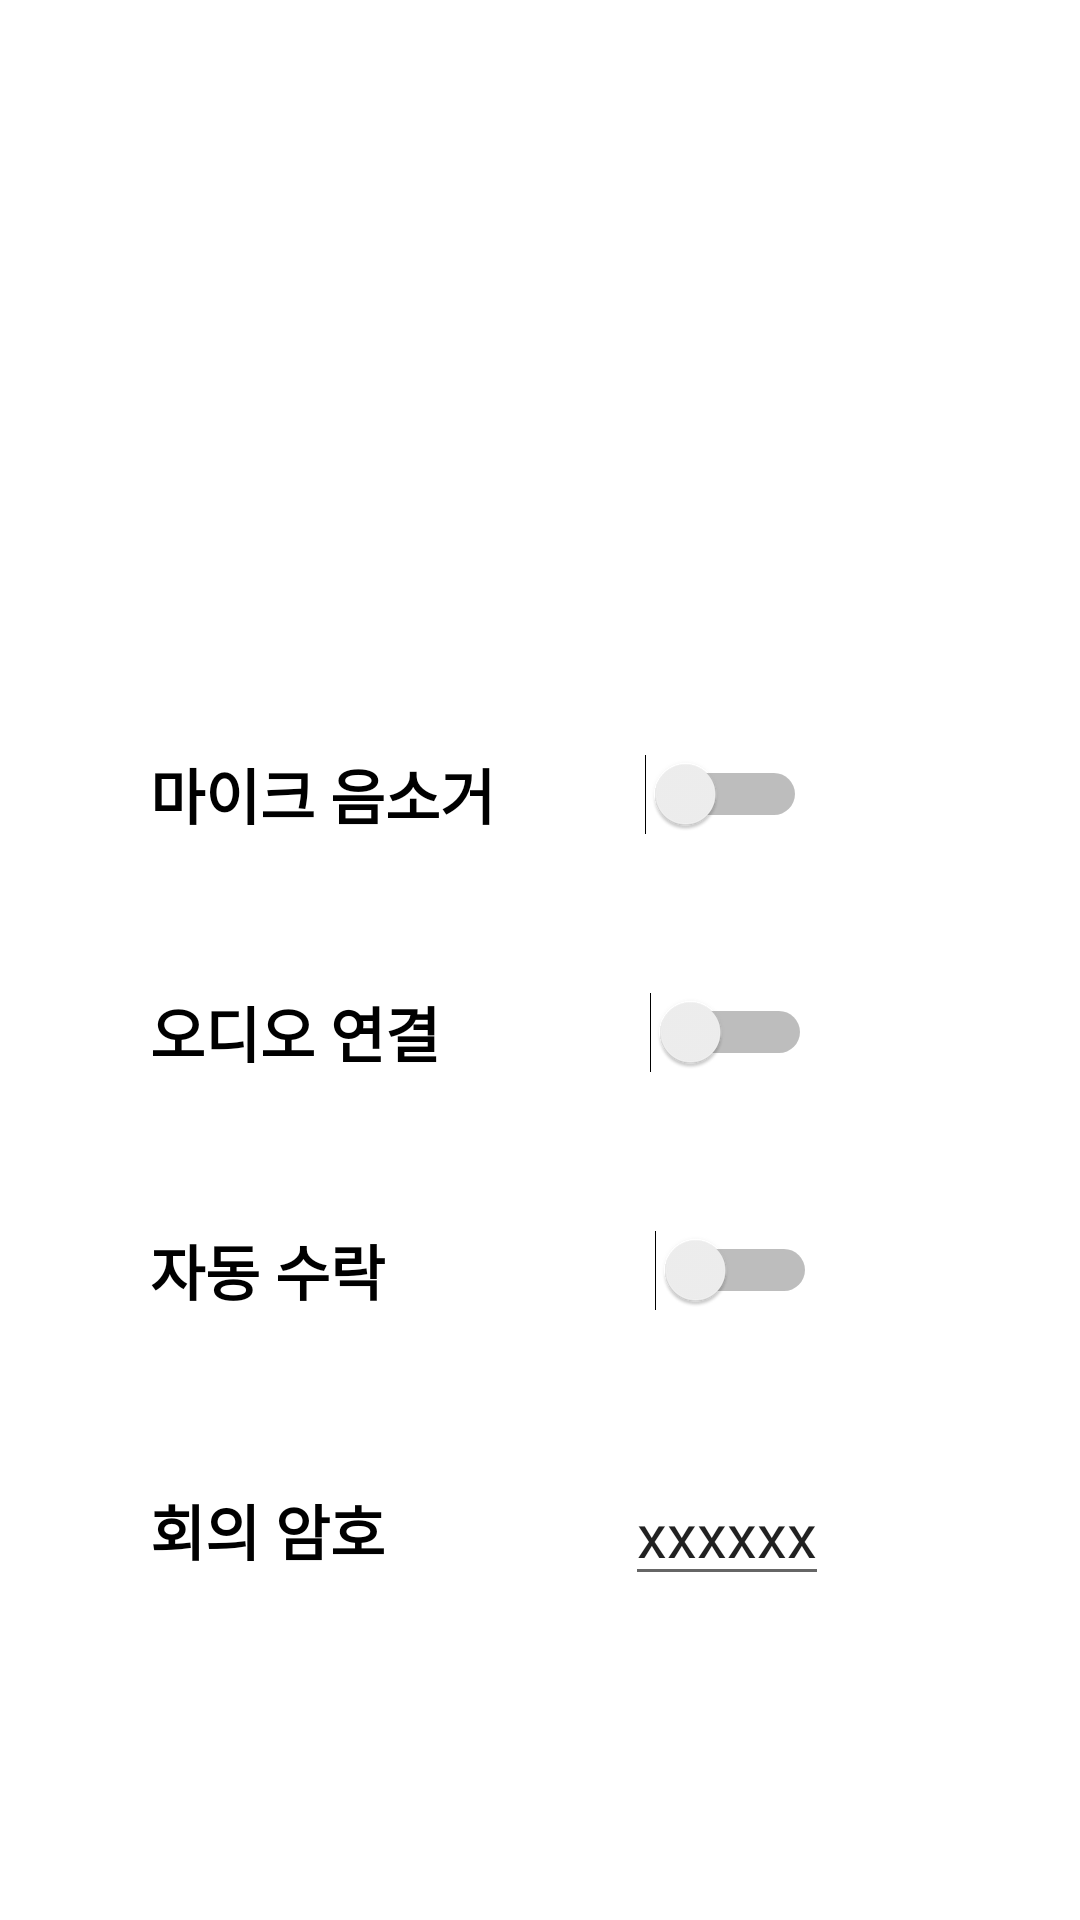

The Android layout XML behind this screen, and the referenced resources:
<!-- AndroidManifest.xml: application theme Theme.OT -->
<!-- res/layout/activity_setting_sub_meeting_configure.xml -->
<?xml version="1.0" encoding="utf-8"?>
<androidx.constraintlayout.widget.ConstraintLayout xmlns:android="http://schemas.android.com/apk/res/android"
    xmlns:app="http://schemas.android.com/apk/res-auto"
    xmlns:tools="http://schemas.android.com/tools"
    android:layout_width="match_parent"
    android:layout_height="match_parent"
    tools:context=".Activity.SettingSubMeetingConfigureActivity">

    

    <LinearLayout
        android:id="@+id/linearLayout_setting_mute"
        android:layout_width="wrap_content"
        android:layout_height="wrap_content"
        android:layout_marginLeft="50dp"
        android:layout_marginTop="250dp"
        android:orientation="horizontal"
        app:layout_constraintLeft_toLeftOf="parent"
        app:layout_constraintTop_toTopOf="parent">

        <Switch
            android:layout_width="wrap_content"
            android:layout_height="wrap_content"
            android:layout_gravity="center_vertical"
            android:switchPadding="50dp"
            android:text="마이크 음소거"
            android:textSize="20dp"
            android:textStyle="bold" />
    </LinearLayout>

    <LinearLayout
        android:id="@+id/linearLayout_setting_audio_connect"
        android:layout_width="wrap_content"
        android:layout_height="wrap_content"
        android:layout_marginLeft="50dp"
        android:layout_marginTop="50dp"
        android:orientation="horizontal"
        app:layout_constraintLeft_toLeftOf="parent"
        app:layout_constraintTop_toBottomOf="@id/linearLayout_setting_mute">

        <Switch
            android:layout_width="wrap_content"
            android:layout_height="wrap_content"
            android:layout_gravity="center_vertical"
            android:switchPadding="70dp"
            android:text="오디오 연결"
            android:textSize="20dp"
            android:textStyle="bold" />
    </LinearLayout>

    <LinearLayout
        android:id="@+id/linearLayout_setting_autoAccept"
        android:layout_width="wrap_content"
        android:layout_height="wrap_content"
        android:layout_marginLeft="50dp"
        android:layout_marginTop="50dp"
        android:orientation="horizontal"
        app:layout_constraintLeft_toLeftOf="parent"
        app:layout_constraintTop_toBottomOf="@id/linearLayout_setting_audio_connect">

        <Switch
            android:layout_width="wrap_content"
            android:layout_height="wrap_content"
            android:layout_gravity="center_vertical"
            android:switchPadding="90dp"
            android:text="자동 수락"
            android:textSize="20dp"
            android:textStyle="bold" />
    </LinearLayout>

    <LinearLayout
        android:id="@+id/linearLayout_setting_pass"
        android:layout_width="wrap_content"
        android:layout_height="wrap_content"
        android:layout_marginLeft="50dp"
        android:layout_marginTop="50dp"
        android:orientation="horizontal"
        app:layout_constraintLeft_toLeftOf="parent"
        app:layout_constraintTop_toBottomOf="@id/linearLayout_setting_autoAccept">

        <TextView
            android:layout_width="wrap_content"
            android:layout_height="wrap_content"
            android:layout_gravity="center_vertical"
            android:text="회의 암호"
            android:textColor="@color/black"
            android:textSize="20dp"
            android:textStyle="bold" />

        <EditText
            android:id="@+id/textView_setting_pass"
            android:layout_width="wrap_content"
            android:layout_height="wrap_content"
            android:layout_marginLeft="80dp"
            android:text="xxxxxx"
            android:textSize="20dp" />
    </LinearLayout>


</androidx.constraintlayout.widget.ConstraintLayout>
<!-- resources referenced by this layout -->
<resources>
  <color name="black">#FF000000</color>
  <style name="Theme.OT" parent="Theme.MaterialComponents.DayNight.DarkActionBar">
          
          <item name="colorPrimary">@color/purple_500</item>
          <item name="colorPrimaryVariant">@color/purple_700</item>
          <item name="colorOnPrimary">@color/white</item>
          
          <item name="colorSecondary">@color/teal_200</item>
          <item name="colorSecondaryVariant">@color/teal_700</item>
          <item name="colorOnSecondary">@color/black</item>
          
          <item name="android:statusBarColor" tools:targetApi="l">?attr/colorPrimaryVariant</item>
          
      </style>
  <color name="purple_500">#FF6200EE</color>
  <color name="purple_700">#FF3700B3</color>
  <color name="white">#FFFFFFFF</color>
  <color name="teal_200">#FF03DAC5</color>
  <color name="teal_700">#FF018786</color>
</resources>
